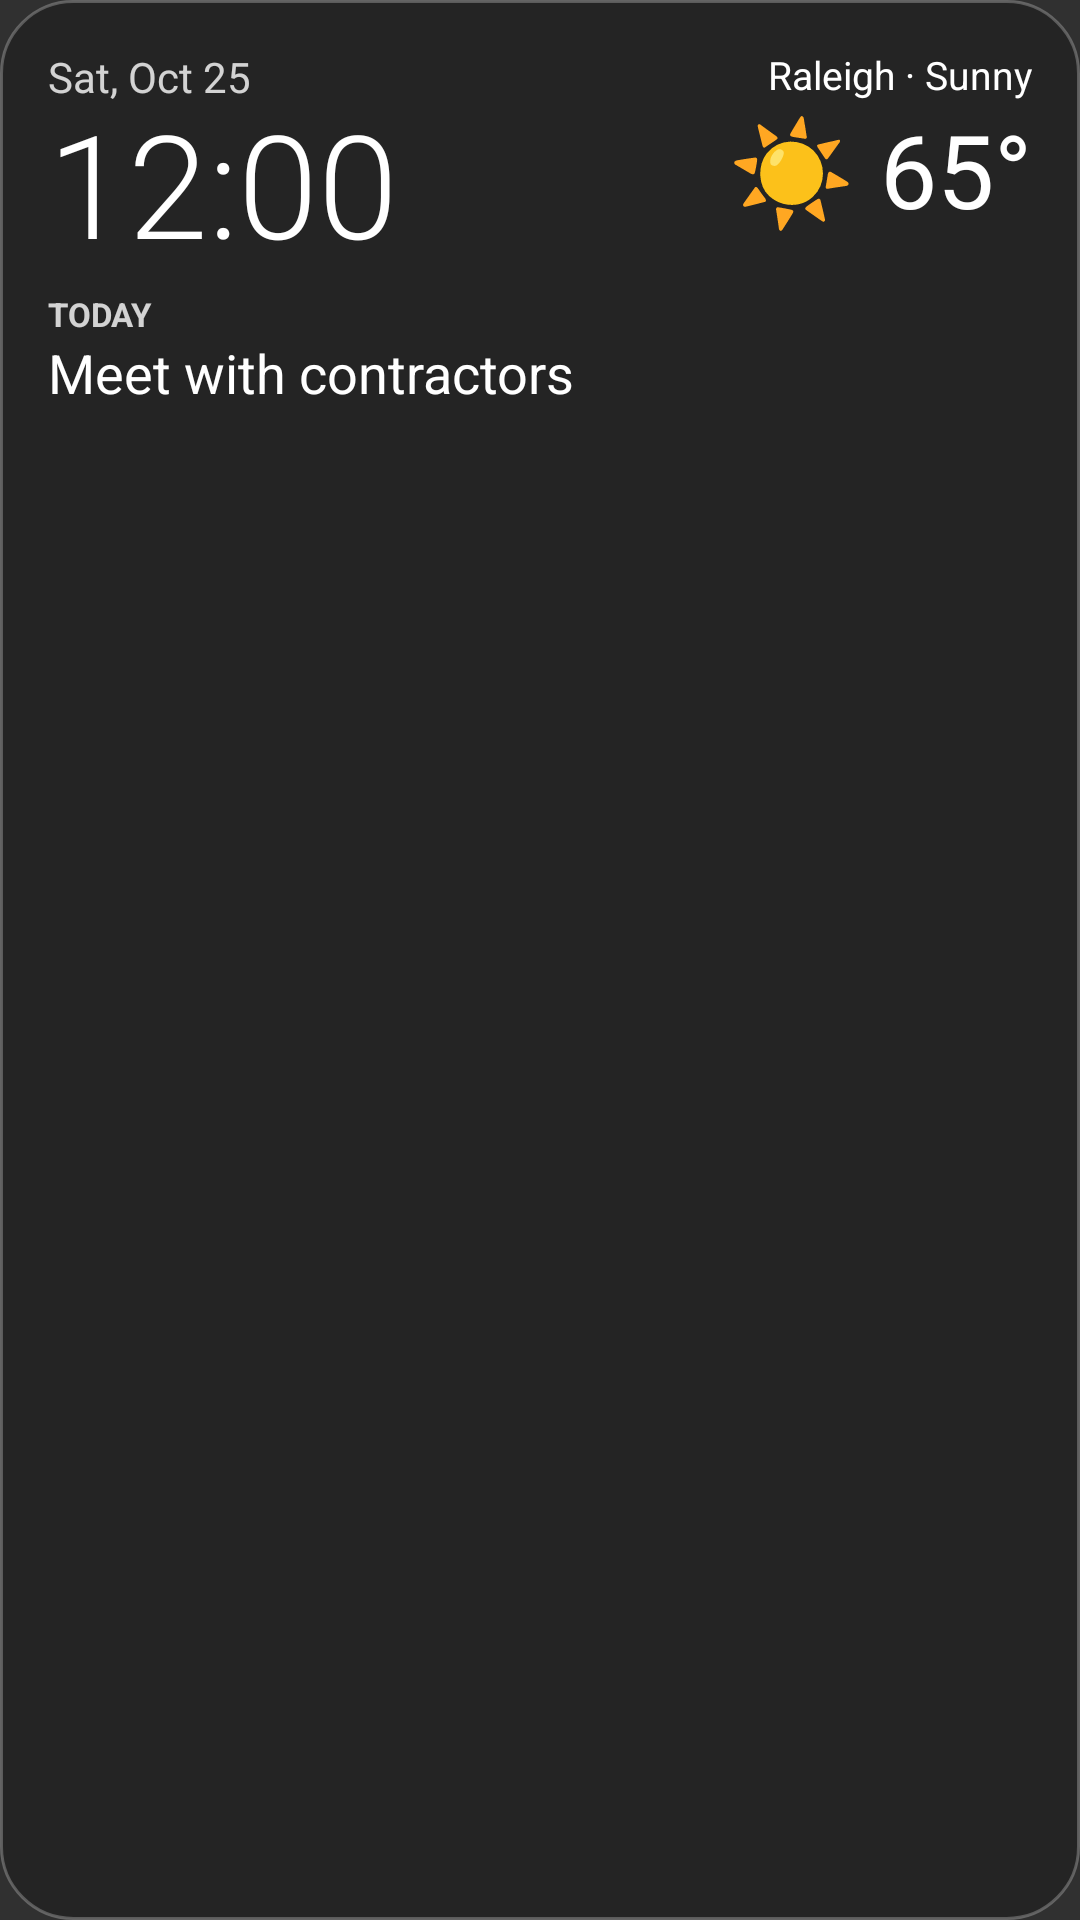

The Android layout XML behind this screen, and the referenced resources:
<!-- AndroidManifest.xml: application theme Theme.Widgets -->
<!-- res/layout/today_widget_preview.xml -->
<?xml version="1.0" encoding="utf-8"?>
<LinearLayout xmlns:android="http://schemas.android.com/apk/res/android"
    android:layout_width="match_parent"
    android:layout_height="match_parent"
    android:background="@drawable/today_preview_background"
    android:baselineAligned="false"
    android:orientation="horizontal"
    android:padding="16dp">

    <LinearLayout
        android:layout_width="0dp"
        android:layout_height="wrap_content"
        android:layout_weight="1"
        android:orientation="vertical">

        <TextView
            android:layout_width="wrap_content"
            android:layout_height="wrap_content"
            android:text="@string/today_preview_date"
            android:textColor="#CCFFFFFF"
            android:textSize="14sp" />

        <TextClock
            android:layout_width="wrap_content"
            android:layout_height="wrap_content"
            android:fontFamily="sans-serif-light"
            android:format12Hour="h:mm"
            android:format24Hour="H:mm"
            android:includeFontPadding="false"
            android:textColor="#FFFFFF"
            android:textSize="48sp" />

        <TextView
            android:layout_width="wrap_content"
            android:layout_height="wrap_content"
            android:layout_marginTop="6dp"
            android:text="@string/today_preview_label"
            android:textColor="#CCFFFFFF"
            android:textSize="11sp"
            android:textStyle="bold" />

        <TextView
            android:layout_width="wrap_content"
            android:layout_height="wrap_content"
            android:maxLines="1"
            android:text="@string/today_preview_event"
            android:textColor="#FFFFFF"
            android:textSize="18sp" />
    </LinearLayout>

    <LinearLayout
        android:layout_width="wrap_content"
        android:layout_height="wrap_content"
        android:gravity="end"
        android:orientation="vertical">

        <TextView
            android:layout_width="wrap_content"
            android:layout_height="wrap_content"
            android:text="@string/today_preview_place"
            android:textColor="#FFFFFF"
            android:textSize="13sp" />

        <TextView
            android:layout_width="wrap_content"
            android:layout_height="wrap_content"
            android:text="@string/today_preview_temp"
            android:textColor="#FFFFFF"
            android:textSize="34sp" />
    </LinearLayout>
</LinearLayout>
<!-- resources referenced by this layout -->
<resources>
  <!-- drawable today_preview_background (drawable) -->
  <?xml version="1.0" encoding="utf-8"?>
  <shape xmlns:android="http://schemas.android.com/apk/res/android">
      <corners android:radius="24dp" />
      <solid android:color="#40000000" />
      <stroke
          android:width="1dp"
          android:color="#40FFFFFF" />
  </shape>
  <string name="today_preview_date">Sat, Oct 25</string>
  <string name="today_preview_event">Meet with contractors</string>
  <string name="today_preview_label">TODAY</string>
  <string name="today_preview_place">Raleigh · Sunny</string>
  <string name="today_preview_temp">☀️ 65°</string>
  <style name="Theme.Widgets" parent="android:Theme.Material.NoActionBar" />
</resources>
